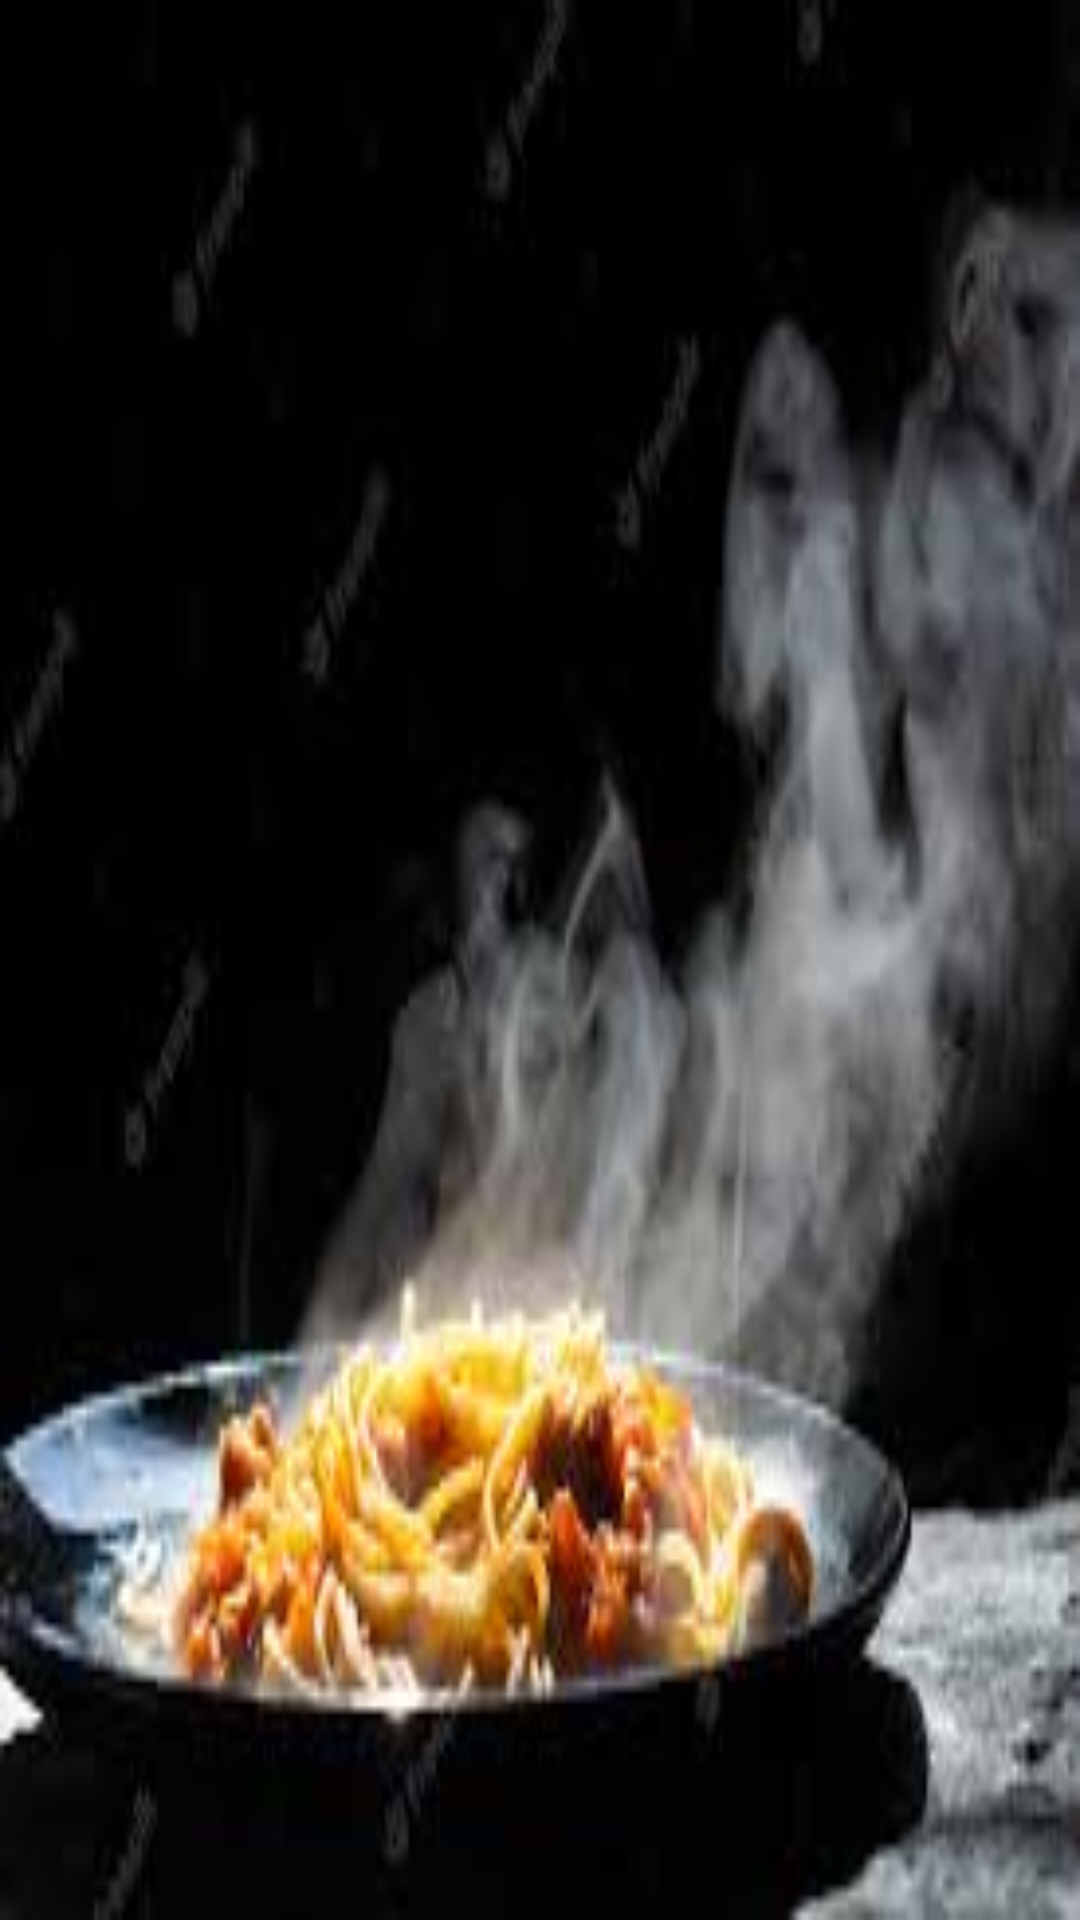

Here is an Android app screen rendered from its layout file. Give the layout XML and the strings, colors and styles it references.
<!-- AndroidManifest.xml: application theme Theme.FoodApp2 -->
<!-- res/layout/activity_list_food.xml -->
<?xml version="1.0" encoding="utf-8"?>
<LinearLayout
    xmlns:android="http://schemas.android.com/apk/res/android"
    xmlns:tools="http://schemas.android.com/tools"
    android:layout_width="match_parent"
    android:layout_height="match_parent"
    android:background="@drawable/img_2"
    tools:context=".ListFoodActivity">
    <ListView
        android:layout_width="match_parent"
        android:layout_height="match_parent"
        android:id="@+id/list_food"
        tools:listitem="@layout/item_rv"
        android:layout_margin="10dp"
        />

</LinearLayout>
<!-- res/layout/item_rv.xml (included above) -->
<?xml version="1.0" encoding="utf-8"?>
<LinearLayout xmlns:android="http://schemas.android.com/apk/res/android"
    android:layout_width="match_parent"
    android:layout_height="wrap_content"
    xmlns:app="http://schemas.android.com/apk/res-auto">

    <androidx.cardview.widget.CardView
        android:layout_width="match_parent"
        android:layout_height="wrap_content"
        android:layout_margin="10dp"
        app:cardCornerRadius="5dp"
        android:elevation="5dp">

        <TextView
            android:layout_width="wrap_content"
            android:layout_height="wrap_content"
            android:id="@+id/txt_name"
            android:padding="5dp"
            android:textSize="15sp"
            android:layout_margin="10dp"
            android:text="@string/app_name"
            />

    </androidx.cardview.widget.CardView>
</LinearLayout>
<!-- resources referenced by this layout -->
<resources>
  <!-- drawable img_2: png bitmap (drawable, 67135 bytes) -->
  <string name="app_name">FoodApp2</string>
  <style name="Theme.FoodApp2" parent="Base.Theme.FoodApp2" />
  <style name="Base.Theme.FoodApp2" parent="Theme.Material3.DayNight.NoActionBar">
          
          
      </style>
</resources>
